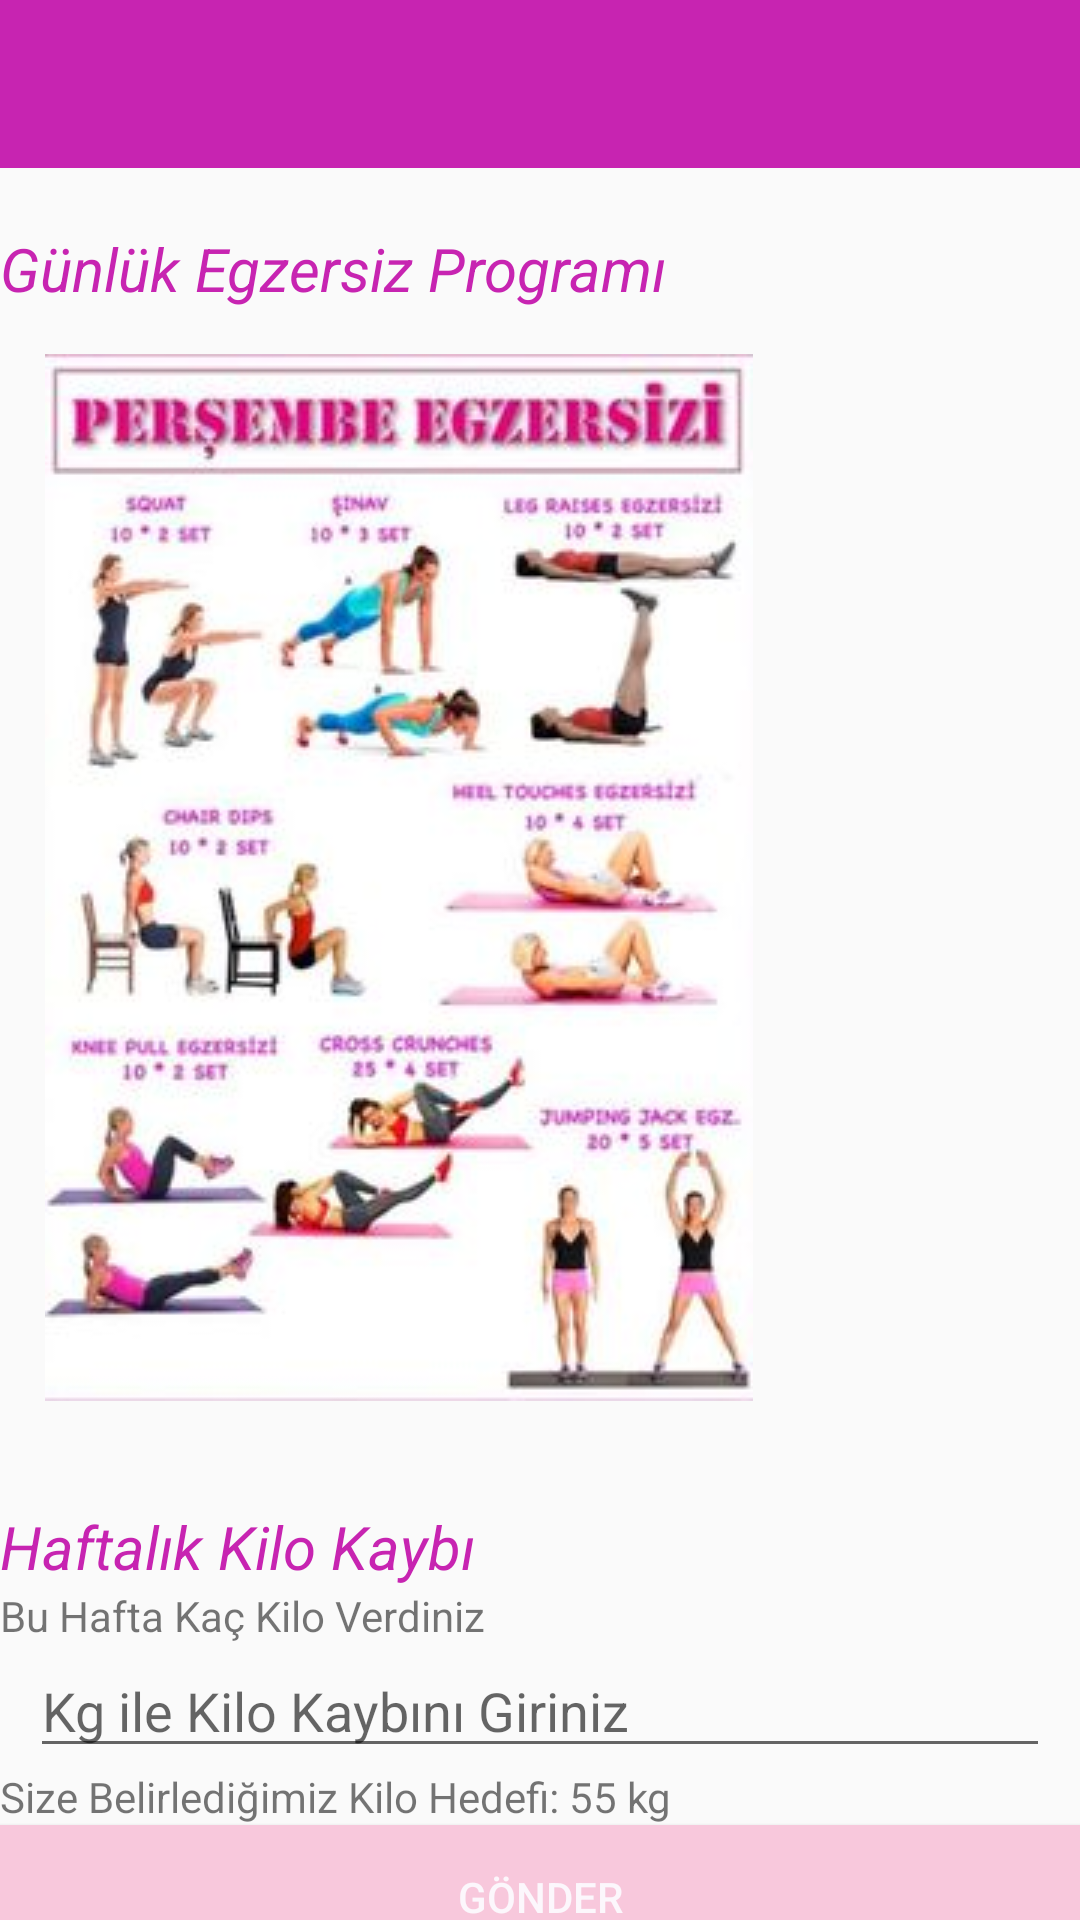

Reconstruct the res/layout file that produces this screen, plus the resources it refers to.
<!-- AndroidManifest.xml: application theme Theme.CatchUp -->
<!-- res/layout/activity_workout.xml -->
<?xml version="1.0" encoding="utf-8"?>
<androidx.constraintlayout.widget.ConstraintLayout xmlns:android="http://schemas.android.com/apk/res/android"
    xmlns:app="http://schemas.android.com/apk/res-auto"
    xmlns:tools="http://schemas.android.com/tools"
    android:layout_width="match_parent"
    android:layout_height="match_parent"
    tools:context=".activities.WorkoutActivity">

    <include layout="@layout/actionbar_app"
        android:id="@+id/actionbarLogin" />

    <TextView
        android:id="@+id/txtWork"
        android:layout_width="wrap_content"
        android:layout_height="wrap_content"
        android:text="Günlük Egzersiz Programı"
        android:textColor="@color/colorPinky"
        android:textStyle="italic"
        android:layout_below="@+id/actionbarLogin"
        app:layout_constraintTop_toBottomOf="@id/actionbarLogin"
        android:layout_marginTop="20dp"
        android:layout_marginStart="20dp"
        android:textSize="20sp" />

    <ImageView
        android:id="@+id/egzersizpro"
        android:layout_width="wrap_content"
        android:layout_height="0dp"
        android:contentDescription="@string/app_name"
        android:orientation="vertical"
        android:padding="15dp"
        android:src="@drawable/egzersiz"
        app:layout_constraintTop_toBottomOf="@id/txtWork"/>

    <TextView
        android:id="@+id/txtWork2"
        android:layout_width="wrap_content"
        android:layout_height="wrap_content"
        android:text="Haftalık Kilo Kaybı"
        android:textColor="@color/colorPinky"
        android:textStyle="italic"
        android:layout_below="@+id/egzersizpro"
        app:layout_constraintTop_toBottomOf="@+id/egzersizpro"
        android:layout_marginTop="20dp"
        android:layout_marginStart="20dp"
        android:textSize="20sp" />

    <TextView
        android:id="@+id/txtWork3"
        android:layout_width="wrap_content"
        android:layout_height="wrap_content"
        android:text="Bu Hafta Kaç Kilo Verdiniz"
        app:layout_constraintTop_toBottomOf="@id/txtWork2"
        android:layout_below="@id/txtWork2"
        android:layout_marginStart="20dp" />

    <EditText
        android:id="@+id/txtWork4"
        android:layout_width="match_parent"
        android:layout_height="wrap_content"
        android:layout_below="@id/txtWater2"
        app:layout_constraintTop_toBottomOf="@id/txtWork3"
        android:hint="Kg ile Kilo Kaybını Giriniz"
        android:layout_marginStart="10dp"
        android:layout_marginEnd="10dp" />

    <TextView
        android:id="@+id/txtWork5"
        android:layout_width="wrap_content"
        android:layout_height="wrap_content"
        android:text="Size Belirlediğimiz Kilo Hedefi: 55 kg"
        app:layout_constraintTop_toBottomOf="@id/txtWork4"
        android:layout_below="@id/txtWork4"
        android:layout_marginStart="20dp" />

    <Button
        android:id="@+id/btnCalculate2"
        android:layout_width="match_parent"
        android:layout_height="wrap_content"
        android:text="GÖNDER"
        android:background="@color/colorLightPink"
        android:textColor="@color/colorPrimaryLight"
        android:layout_alignParentBottom="true"
        android:layout_marginBottom="170dp"
        android:layout_above="@+id/txtWork5"
        app:layout_constraintTop_toBottomOf="@id/txtWork5"
        />



</androidx.constraintlayout.widget.ConstraintLayout>
<!-- res/layout/actionbar_app.xml (included above) -->
<?xml version="1.0" encoding="utf-8"?>
<androidx.appcompat.widget.Toolbar xmlns:android="http://schemas.android.com/apk/res/android"


    android:id="@+id/pnlActionBar"
    android:layout_width="match_parent"
    android:layout_height="wrap_content"
    android:background="@color/colorPinky"
    android:theme="@style/ThemeOverlay.AppCompat.Dark.ActionBar"
    android:visibility="visible">

</androidx.appcompat.widget.Toolbar>
<!-- resources referenced by this layout -->
<resources>
  <color name="colorLightPink">#F8C8DC</color>
  <color name="colorPinky">#C724B1</color>
  <color name="colorPrimaryLight">#FCF7FC</color>
  <!-- drawable egzersiz: png bitmap (drawable, 112064 bytes) -->
  <string name="app_name">CatchUp</string>
  <style name="Theme.CatchUp" parent="Theme.AppCompat.Light.NoActionBar">
          
          <item name="colorPrimary">@color/purple_500</item>
          <item name="colorPrimaryDark">@color/purple_700</item>
          <item name="colorAccent">@color/teal_200</item>
          
      </style>
  <color name="purple_500">#FF6200EE</color>
  <color name="purple_700">#FF3700B3</color>
  <color name="teal_200">#FF03DAC5</color>
</resources>
